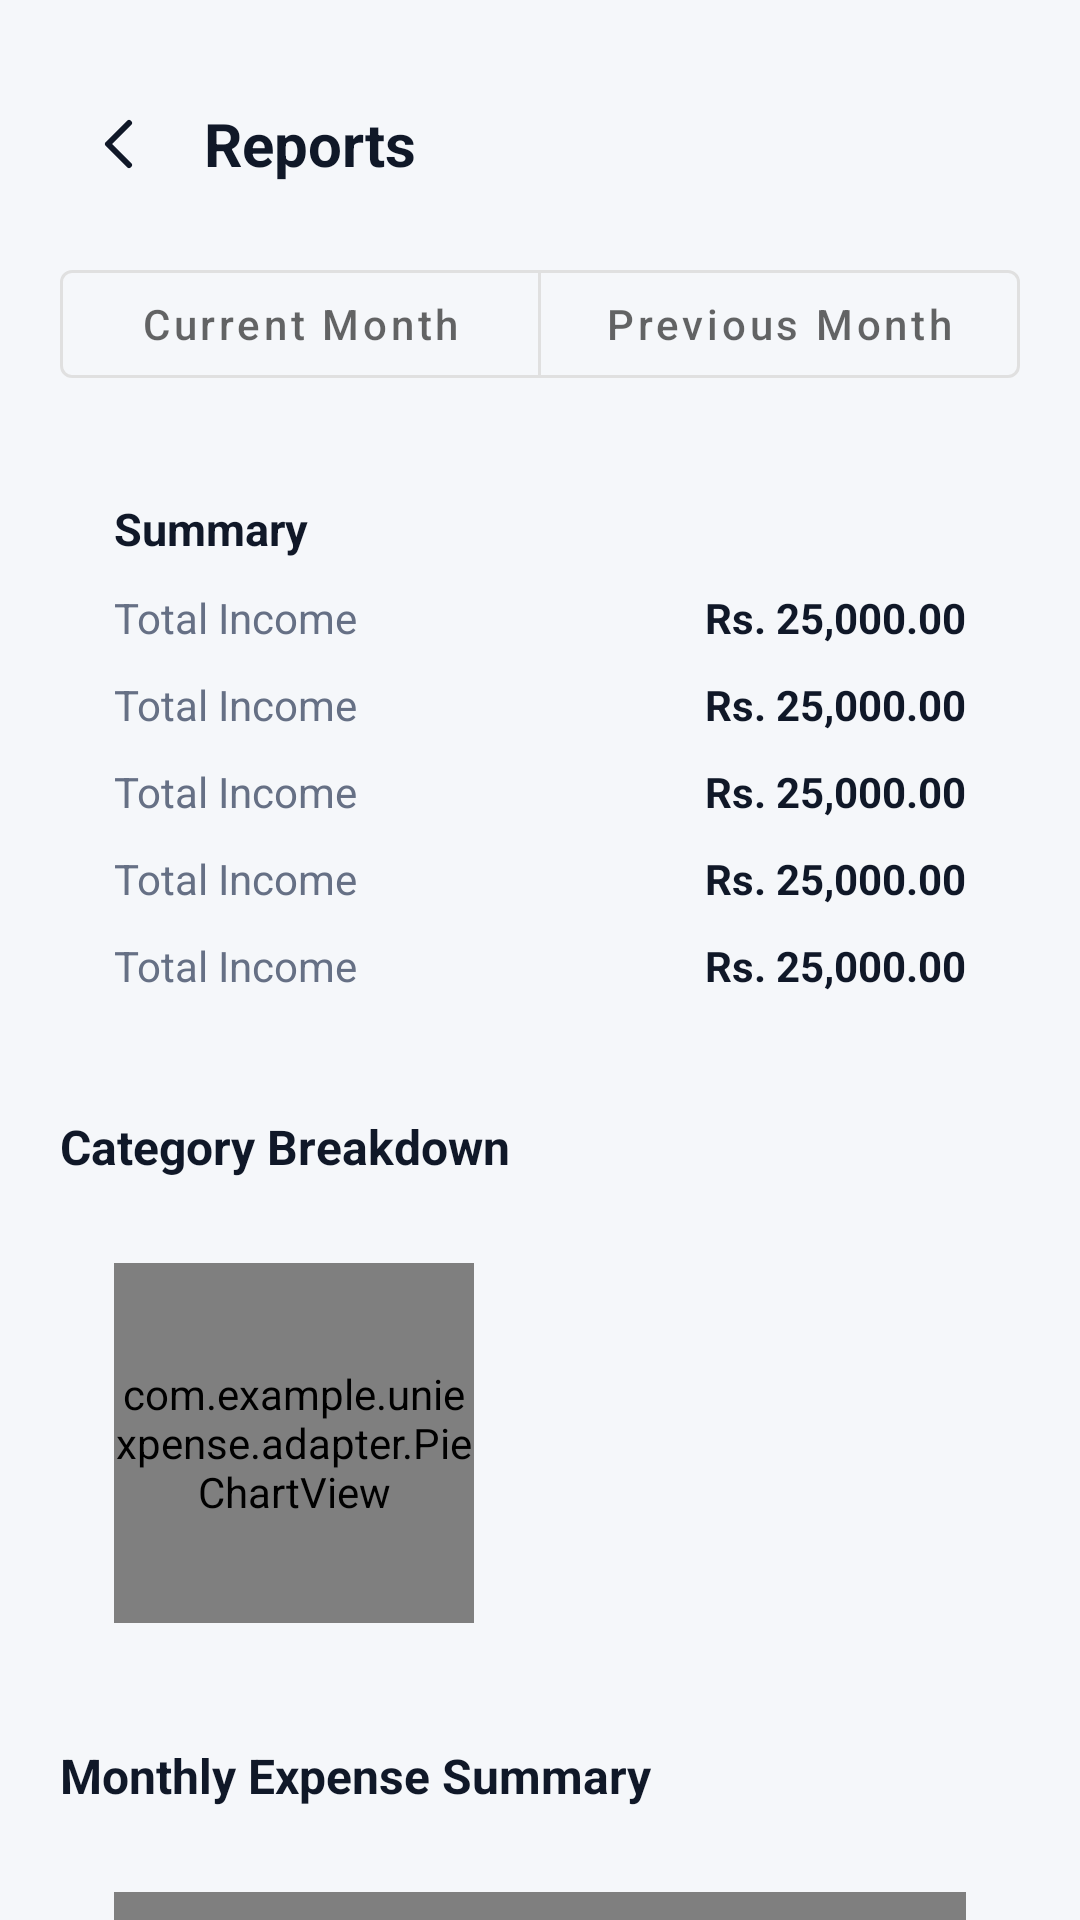

Write the Android layout XML for this screen, with the resource values it uses.
<!-- AndroidManifest.xml: application theme Theme.UniExpense -->
<!-- res/layout/activity_reports.xml -->
<?xml version="1.0" encoding="utf-8"?>
<LinearLayout xmlns:android="http://schemas.android.com/apk/res/android"
    xmlns:app="http://schemas.android.com/apk/res-auto"
    xmlns:tools="http://schemas.android.com/tools"
    android:layout_width="match_parent"
    android:layout_height="match_parent"
    android:background="@color/background"
    android:orientation="vertical">

    <androidx.core.widget.NestedScrollView
        android:layout_width="match_parent"
        android:layout_height="match_parent">

        <LinearLayout
            android:layout_width="match_parent"
            android:layout_height="wrap_content"
            android:orientation="vertical"
            android:padding="20dp">

            <LinearLayout
                android:layout_width="match_parent"
                android:layout_height="wrap_content"
                android:orientation="horizontal"
                android:gravity="center_vertical"
                android:layout_marginTop="8dp">

                <ImageButton
                    android:id="@+id/btnBack"
                    android:layout_width="40dp"
                    android:layout_height="40dp"
                    android:background="?attr/selectableItemBackgroundBorderless"
                    android:src="@drawable/ic_back"
                    app:tint="@color/text_primary"
                    android:contentDescription="@string/back_to_login" />

                <TextView
                    android:layout_width="0dp"
                    android:layout_height="wrap_content"
                    android:layout_weight="1"
                    android:layout_marginStart="8dp"
                    android:text="@string/reports_title"
                    android:textSize="20sp"
                    android:textStyle="bold"
                    android:textColor="@color/text_primary" />
            </LinearLayout>

            <com.google.android.material.button.MaterialButtonToggleGroup
                android:id="@+id/toggleMonth"
                android:layout_width="match_parent"
                android:layout_height="wrap_content"
                android:layout_marginTop="16dp"
                app:singleSelection="true"
                app:selectionRequired="true">

                <com.google.android.material.button.MaterialButton
                    android:id="@+id/btnCurrentMonth"
                    style="@style/Widget.MaterialComponents.Button.OutlinedButton"
                    android:layout_width="0dp"
                    android:layout_height="wrap_content"
                    android:layout_weight="1"
                    android:textAllCaps="false"
                    android:text="@string/current_month" />

                <com.google.android.material.button.MaterialButton
                    android:id="@+id/btnPreviousMonth"
                    style="@style/Widget.MaterialComponents.Button.OutlinedButton"
                    android:layout_width="0dp"
                    android:layout_height="wrap_content"
                    android:layout_weight="1"
                    android:textAllCaps="false"
                    android:text="@string/previous_month" />
            </com.google.android.material.button.MaterialButtonToggleGroup>

            <TextView
                android:id="@+id/textNotEnoughData"
                android:layout_width="match_parent"
                android:layout_height="wrap_content"
                android:layout_marginTop="30dp"
                android:text="@string/not_enough_data"
                android:textColor="@color/text_secondary"
                android:gravity="center"
                android:padding="20dp"
                android:visibility="gone" />

            <LinearLayout
                android:id="@+id/layoutReportContent"
                android:layout_width="match_parent"
                android:layout_height="wrap_content"
                android:orientation="vertical">

                
                <LinearLayout
                    android:layout_width="match_parent"
                    android:layout_height="wrap_content"
                    android:orientation="vertical"
                    android:background="@drawable/bg_card"
                    android:padding="18dp"
                    android:layout_marginTop="16dp">

                    <TextView android:text="@string/summary_label" android:textStyle="bold" android:textColor="@color/text_primary" android:textSize="15sp"
                        android:layout_width="wrap_content" android:layout_height="wrap_content" />

                    <include layout="@layout/item_report_row" android:id="@+id/rowIncome" />
                    <include layout="@layout/item_report_row" android:id="@+id/rowExpense" />
                    <include layout="@layout/item_report_row" android:id="@+id/rowBalance" />
                    <include layout="@layout/item_report_row" android:id="@+id/rowBudget" />
                    <include layout="@layout/item_report_row" android:id="@+id/rowRemaining" />
                </LinearLayout>

                
                <TextView
                    android:layout_width="wrap_content"
                    android:layout_height="wrap_content"
                    android:layout_marginTop="22dp"
                    android:text="@string/category_breakdown"
                    android:textSize="16sp"
                    android:textStyle="bold"
                    android:textColor="@color/text_primary" />

                <LinearLayout
                    android:layout_width="match_parent"
                    android:layout_height="wrap_content"
                    android:orientation="horizontal"
                    android:background="@drawable/bg_card"
                    android:padding="18dp"
                    android:gravity="center_vertical"
                    android:layout_marginTop="10dp">

                    <com.example.uniexpense.adapter.PieChartView
                        android:id="@+id/pieChart"
                        android:layout_width="120dp"
                        android:layout_height="120dp" />

                    <LinearLayout
                        android:id="@+id/legendContainer"
                        android:layout_width="0dp"
                        android:layout_height="wrap_content"
                        android:layout_weight="1"
                        android:layout_marginStart="16dp"
                        android:orientation="vertical" />
                </LinearLayout>

                
                <TextView
                    android:layout_width="wrap_content"
                    android:layout_height="wrap_content"
                    android:layout_marginTop="22dp"
                    android:text="@string/monthly_summary"
                    android:textSize="16sp"
                    android:textStyle="bold"
                    android:textColor="@color/text_primary" />

                <LinearLayout
                    android:layout_width="match_parent"
                    android:layout_height="wrap_content"
                    android:orientation="vertical"
                    android:background="@drawable/bg_card"
                    android:padding="18dp"
                    android:layout_marginTop="10dp"
                    android:layout_marginBottom="20dp">

                    <com.example.uniexpense.adapter.BarChartView
                        android:id="@+id/barChart"
                        android:layout_width="match_parent"
                        android:layout_height="180dp" />
                </LinearLayout>

            </LinearLayout>
        </LinearLayout>
    </androidx.core.widget.NestedScrollView>
</LinearLayout>
<!-- res/layout/item_report_row.xml (included above) -->
<?xml version="1.0" encoding="utf-8"?>
<LinearLayout xmlns:android="http://schemas.android.com/apk/res/android"
    xmlns:tools="http://schemas.android.com/tools"
    android:layout_width="match_parent"
    android:layout_height="wrap_content"
    android:orientation="horizontal"
    android:layout_marginTop="10dp">

    <TextView
        android:id="@+id/rowLabel"
        android:layout_width="0dp"
        android:layout_height="wrap_content"
        android:layout_weight="1"
        android:textSize="14sp"
        android:textColor="@color/text_secondary"
        tools:text="Total Income" />

    <TextView
        android:id="@+id/rowValue"
        android:layout_width="wrap_content"
        android:layout_height="wrap_content"
        android:textSize="14sp"
        android:textStyle="bold"
        android:textColor="@color/text_primary"
        tools:text="Rs. 25,000.00" />

</LinearLayout>
<!-- resources referenced by this layout -->
<resources>
  <color name="background">#F5F7FA</color>
  <color name="text_primary">#101828</color>
  <color name="text_secondary">#667085</color>
  <!-- drawable ic_back (drawable) -->
  <vector xmlns:android="http://schemas.android.com/apk/res/android"
      android:width="24dp" android:height="24dp" android:viewportWidth="24" android:viewportHeight="24">
      <path android:strokeColor="#000000" android:strokeWidth="2" android:strokeLineCap="round"
          android:strokeLineJoin="round" android:pathData="M15,5 L8,12 L15,19" />
  </vector>
  <string name="back_to_login">Back to Login</string>
  <string name="category_breakdown">Category Breakdown</string>
  <string name="current_month">Current Month</string>
  <string name="monthly_summary">Monthly Expense Summary</string>
  <string name="not_enough_data">Not enough data to generate a report.</string>
  <string name="previous_month">Previous Month</string>
  <string name="reports_title">Reports</string>
  <string name="summary_label">Summary</string>
  <style name="Theme.UniExpense" parent="Theme.MaterialComponents.DayNight.NoActionBar">
          <item name="colorPrimary">@color/primary</item>
          <item name="colorPrimaryDark">@color/primary_dark</item>
          <item name="colorAccent">@color/accent</item>
          <item name="android:windowBackground">@color/background</item>
          <item name="android:statusBarColor" tools:targetApi="21">@color/surface</item>
          <item name="android:windowLightStatusBar" tools:targetApi="23">@bool/is_light_status_bar</item>
      </style>
  <color name="primary">#22A876</color>
  <color name="primary_dark">#178A5F</color>
  <color name="accent">#2E8FF0</color>
  <color name="surface">#FFFFFF</color>
</resources>
